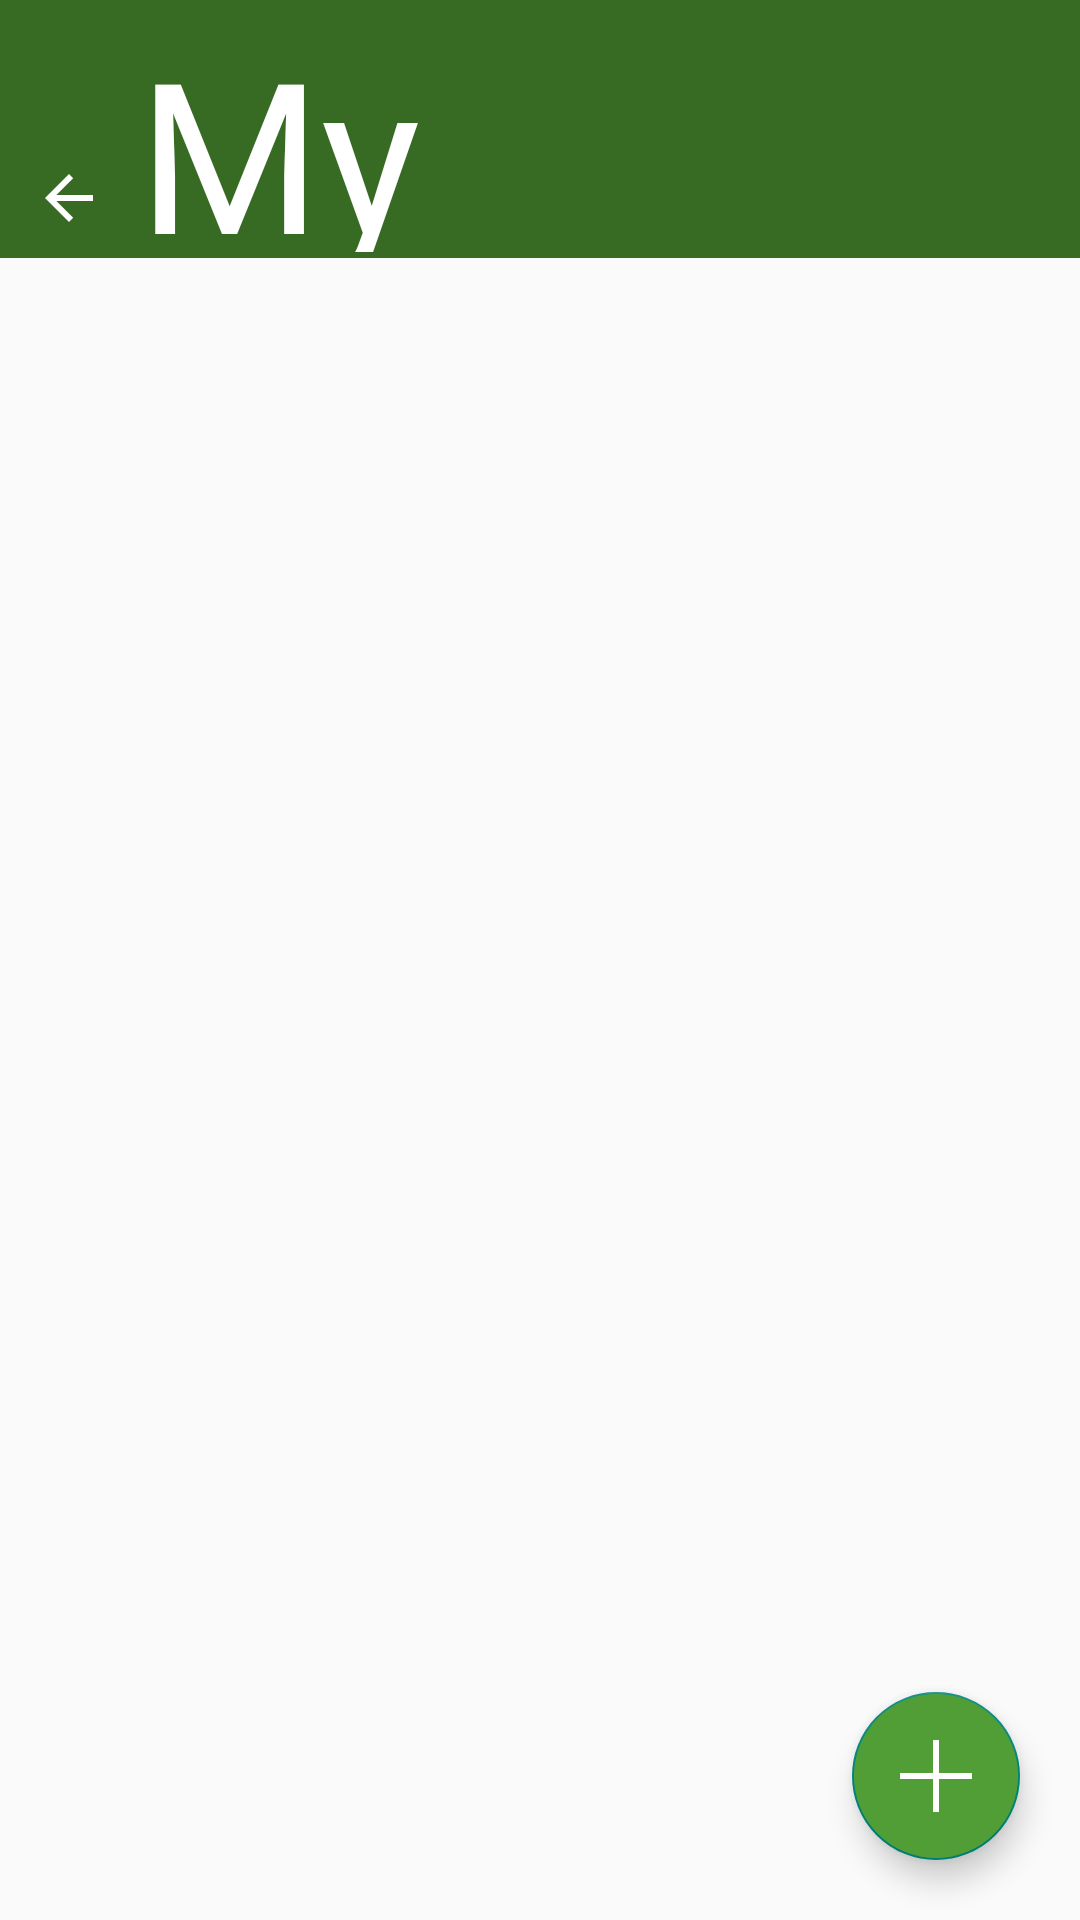

The Android layout XML behind this screen, and the referenced resources:
<!-- AndroidManifest.xml: application theme Theme.Horto -->
<!-- res/layout/plants_list.xml -->
<?xml version="1.0" encoding="utf-8"?>
<androidx.constraintlayout.widget.ConstraintLayout
    xmlns:android="http://schemas.android.com/apk/res/android"
    xmlns:app="http://schemas.android.com/apk/res-auto"
    xmlns:tools="http://schemas.android.com/tools"
    android:layout_width="match_parent"
    android:layout_height="match_parent">

    <com.google.android.material.floatingactionbutton.FloatingActionButton
        android:id="@+id/add_plant_floating_button"
        android:layout_width="wrap_content"
        android:layout_height="wrap_content"
        android:layout_marginEnd="20dp"
        android:layout_marginBottom="20dp"
        android:backgroundTint="@color/green"
        android:clickable="true"
        app:layout_constraintBottom_toBottomOf="parent"
        app:layout_constraintEnd_toEndOf="parent"
        app:srcCompat="@drawable/plus" />

    <ListView
        android:id="@+id/plant_listView"
        android:layout_width="407dp"
        android:layout_height="643dp"
        app:layout_constraintBottom_toBottomOf="parent"
        app:layout_constraintEnd_toEndOf="parent"
        app:layout_constraintHorizontal_bias="0.4"
        app:layout_constraintStart_toStartOf="parent"
        app:layout_constraintTop_toBottomOf="@+id/listHeader"
        app:layout_constraintVertical_bias="0.0" >

    </ListView>

    <androidx.appcompat.widget.Toolbar
        android:id="@+id/listHeader"
        android:layout_width="412dp"
        android:layout_height="86dp"
        android:background="@color/greenD"
        android:minHeight="?attr/actionBarSize"
        android:theme="?attr/actionBarTheme"
        app:layout_constraintEnd_toEndOf="parent"
        app:layout_constraintHorizontal_bias="0.0"
        app:layout_constraintStart_toStartOf="parent"
        app:layout_constraintTop_toTopOf="parent" />

    <TextView
        android:id="@+id/list_title"
        android:layout_width="283dp"
        android:layout_height="80dp"
        android:layout_marginTop="4dp"
        android:fontFamily="@font/jomhuria"
        android:text="@string/plant_list_title"
        android:textColor="#FFFFFF"
        android:textSize="70sp"
        app:layout_constraintEnd_toEndOf="@+id/listHeader"
        app:layout_constraintHorizontal_bias="0.356"
        app:layout_constraintStart_toStartOf="parent"
        app:layout_constraintTop_toTopOf="parent" />

    <ImageButton
        android:id="@+id/plants_list_back_button"
        android:layout_width="46dp"
        android:layout_height="40dp"
        android:backgroundTint="#00FFFFFF"
        app:layout_constraintBottom_toTopOf="@+id/plant_listView"
        app:layout_constraintEnd_toStartOf="@+id/list_title"
        app:layout_constraintHorizontal_bias="0.0"
        app:layout_constraintStart_toStartOf="parent"
        app:layout_constraintTop_toTopOf="parent"
        app:layout_constraintVertical_bias="1.0"
        app:srcCompat="@drawable/abc_vector_test" />

</androidx.constraintlayout.widget.ConstraintLayout>
<!-- resources referenced by this layout -->
<resources>
  <color name="green">#FF529E36</color>
  <color name="greenD">#FF376B24</color>
  <!-- drawable plus: png bitmap (drawable, 3434 bytes) -->
  <string name="plant_list_title">My Garden</string>
  <style name="Theme.Horto" parent="Theme.AppCompat.DayNight.NoActionBar">
          
          <item name="colorPrimary">@color/purple</item>
          <item name="colorPrimaryVariant">@color/purpleD</item>
          <item name="colorOnPrimary">@color/white</item>
          
          <item name="colorSecondary">@color/green</item>
          <item name="colorSecondaryVariant">@color/greenD</item>
          <item name="colorOnSecondary">@color/white</item>
          
          <item name="android:statusBarColor" tools:targetApi="l">?attr/colorPrimaryVariant</item>
          
          <item name="windowActionBar">false</item>
          <item name="windowNoTitle">true</item>
      </style>
  <color name="purple">#FF6277E2</color>
  <color name="purpleD">#FF424F96</color>
  <color name="white">#FFFFFFFF</color>
</resources>
